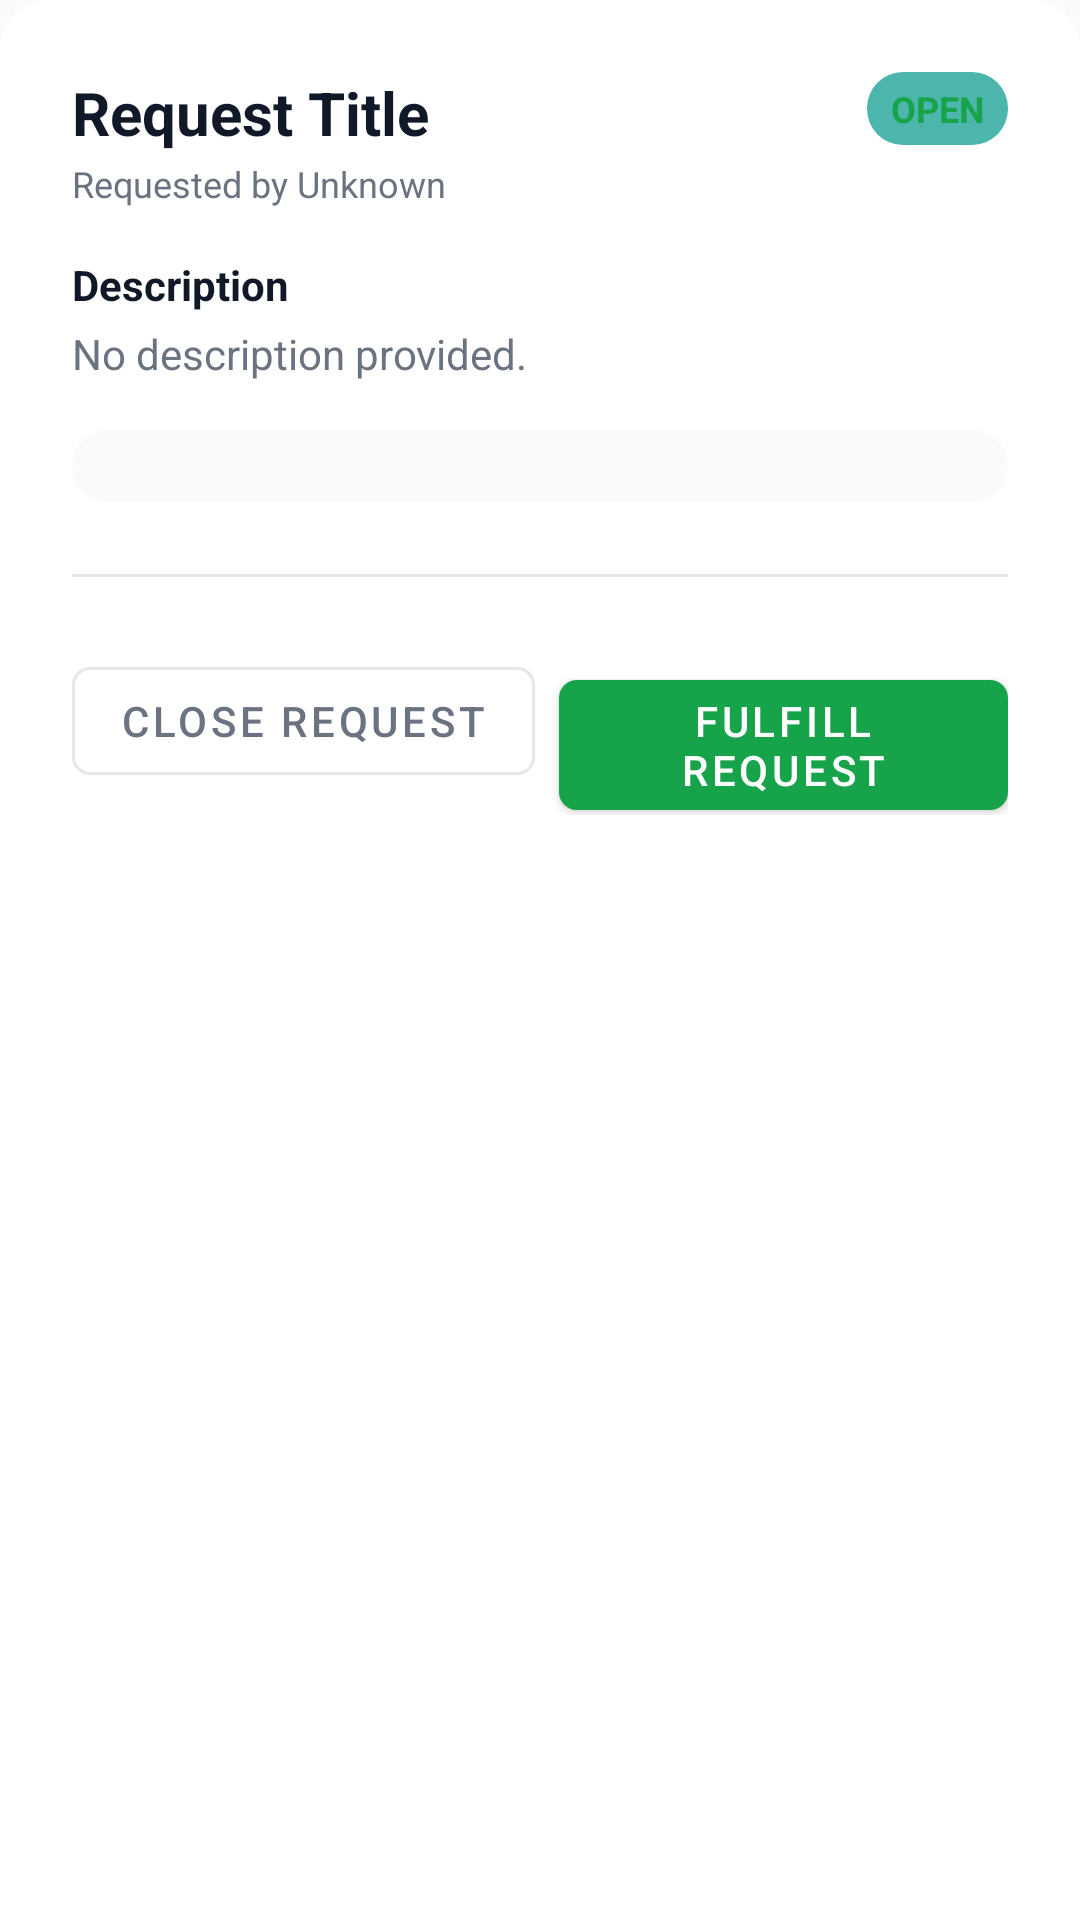

Android layout source for this screen:
<!-- AndroidManifest.xml: application theme Theme.ResearchCenter -->
<!-- res/layout/bottom_sheet_request_detail.xml -->
<?xml version="1.0" encoding="utf-8"?>
<LinearLayout xmlns:android="http://schemas.android.com/apk/res/android"
    xmlns:app="http://schemas.android.com/apk/res-auto"
    android:layout_width="match_parent"
    android:layout_height="wrap_content"
    android:orientation="vertical"
    android:background="@drawable/bottom_sheet_bg"
    android:padding="@dimen/space_6">

    
    <LinearLayout
        android:layout_width="match_parent"
        android:layout_height="wrap_content"
        android:orientation="horizontal"
        android:gravity="top"
        android:layout_marginBottom="@dimen/space_4">

        <LinearLayout
            android:layout_width="0dp"
            android:layout_height="wrap_content"
            android:layout_weight="1"
            android:orientation="vertical">

            <TextView
                android:id="@+id/tv_title"
                android:layout_width="wrap_content"
                android:layout_height="wrap_content"
                android:text="Request Title"
                android:textSize="@dimen/text_xl"
                android:textStyle="bold"
                android:textColor="@color/text_primary" />

            <TextView
                android:id="@+id/tv_subtitle"
                android:layout_width="wrap_content"
                android:layout_height="wrap_content"
                android:text="Requested by Unknown"
                android:textSize="@dimen/text_xs"
                android:textColor="@color/text_secondary"
                android:layout_marginTop="2dp" />
        </LinearLayout>

        <TextView
            android:id="@+id/tv_status_badge"
            android:layout_width="wrap_content"
            android:layout_height="wrap_content"
            android:text="OPEN"
            android:textSize="@dimen/text_xs"
            android:textStyle="bold"
            android:textColor="@color/primary_green"
            android:background="@drawable/badge_bg"
            android:paddingHorizontal="@dimen/space_2"
            android:paddingVertical="4dp"
            android:layout_marginStart="@dimen/space_3" />
    </LinearLayout>

    <ScrollView
        android:layout_width="match_parent"
        android:layout_height="wrap_content">

        <LinearLayout
            android:layout_width="match_parent"
            android:layout_height="wrap_content"
            android:orientation="vertical">

            
            <TextView
                android:layout_width="wrap_content"
                android:layout_height="wrap_content"
                android:text="Description"
                android:textSize="@dimen/text_sm"
                android:textStyle="bold"
                android:textColor="@color/text_primary"
                android:layout_marginBottom="@dimen/space_1" />

            <TextView
                android:id="@+id/tv_description"
                android:layout_width="match_parent"
                android:layout_height="wrap_content"
                android:text="No description provided."
                android:textSize="@dimen/text_sm"
                android:textColor="@color/text_secondary"
                android:layout_marginBottom="@dimen/space_4" />

            
            <LinearLayout
                android:layout_width="match_parent"
                android:layout_height="wrap_content"
                android:orientation="vertical"
                android:background="@drawable/bg_dialog_rounded"
                android:backgroundTint="@color/background_gray"
                android:padding="@dimen/space_3"
                android:layout_marginBottom="@dimen/space_6">
                
                <TextView
                    android:id="@+id/tv_closure_note"
                    android:layout_width="match_parent"
                    android:layout_height="wrap_content"
                    android:text="Fulfilled by Admin: Material has been uploaded to the repository."
                    android:textSize="@dimen/text_sm"
                    android:textColor="@color/text_primary"
                    android:visibility="gone" />
            </LinearLayout>

            <View
                android:layout_width="match_parent"
                android:layout_height="1dp"
                android:background="@color/border_color"
                android:layout_marginBottom="@dimen/space_6" />

            
            <LinearLayout
                android:layout_width="match_parent"
                android:layout_height="wrap_content"
                android:orientation="horizontal"
                android:gravity="end">

                <com.google.android.material.button.MaterialButton
                    android:id="@+id/btn_close_request"
                    style="@style/Widget.MaterialComponents.Button.OutlinedButton"
                    android:layout_width="wrap_content"
                    android:layout_height="wrap_content"
                    android:text="Close Request"
                    android:textSize="@dimen/text_sm"
                    android:textColor="@color/text_secondary"
                    app:strokeColor="@color/border_color"
                    app:cornerRadius="@dimen/radius_md"
                    android:layout_marginEnd="@dimen/space_2" />

                <com.google.android.material.button.MaterialButton
                    android:id="@+id/btn_fulfill_request"
                    android:layout_width="wrap_content"
                    android:layout_height="wrap_content"
                    android:text="Fulfill Request"
                    android:textSize="@dimen/text_sm"
                    app:backgroundTint="@color/primary_green"
                    app:cornerRadius="@dimen/radius_md" />
            </LinearLayout>

        </LinearLayout>
    </ScrollView>
</LinearLayout>
<!-- resources referenced by this layout -->
<resources>
  <color name="background_gray">#f9fafb</color>
  <color name="border_color">#e5e7eb</color>
  <color name="primary_green">#16a34a</color>
  <color name="text_primary">#111827</color>
  <color name="text_secondary">#6b7280</color>
  <dimen name="radius_md">6dp</dimen>
  <dimen name="space_1">4dp</dimen>
  <dimen name="space_2">8dp</dimen>
  <dimen name="space_3">12dp</dimen>
  <dimen name="space_4">16dp</dimen>
  <dimen name="space_6">24dp</dimen>
  <dimen name="text_sm">14sp</dimen>
  <dimen name="text_xl">20sp</dimen>
  <dimen name="text_xs">12sp</dimen>
  <!-- drawable badge_bg (drawable) -->
  <?xml version="1.0" encoding="utf-8"?>
  <shape xmlns:android="http://schemas.android.com/apk/res/android"
      android:shape="rectangle">
      <solid android:color="#4DB6AC" />
      <corners android:radius="12dp" />
  </shape>
  <!-- drawable bg_dialog_rounded (drawable) -->
  <?xml version="1.0" encoding="utf-8"?>
  <shape xmlns:android="http://schemas.android.com/apk/res/android"
      android:shape="rectangle">
      <solid android:color="@color/surface_white" />
      <corners android:radius="@dimen/radius_xl" />
      <stroke android:width="1dp" android:color="@color/border_color" />
  </shape>
  <!-- drawable bottom_sheet_bg (drawable) -->
  <?xml version="1.0" encoding="utf-8"?>
  <shape xmlns:android="http://schemas.android.com/apk/res/android">
      <solid android:color="@color/surface_white"/>
      <corners android:topLeftRadius="16dp" android:topRightRadius="16dp"/>
  </shape>
  <style name="Theme.ResearchCenter" parent="Theme.MaterialComponents.Light.NoActionBar">
          <item name="colorPrimary">@color/primary_green</item>
          <item name="colorPrimaryDark">@color/primary_green_dark</item>
          <item name="colorSecondary">@color/secondary_green</item>
          <item name="colorError">@color/error_red</item>
          <item name="android:windowBackground">@color/background_gray</item>
          <item name="bottomSheetDialogTheme">@style/Theme.ResearchCenter.BottomSheet</item>
      </style>
  <color name="surface_white">#ffffff</color>
  <dimen name="radius_xl">12dp</dimen>
  <color name="primary_green_dark">#15803d</color>
  <color name="secondary_green">#22c55e</color>
  <color name="error_red">#dc2626</color>
  <style name="Theme.ResearchCenter.BottomSheet" parent="Theme.MaterialComponents.Light.BottomSheetDialog">
          <item name="bottomSheetStyle">@style/Widget.ResearchCenter.BottomSheet</item>
          <item name="colorPrimary">@color/primary_green</item>
      </style>
  <style name="Widget.ResearchCenter.BottomSheet" parent="Widget.MaterialComponents.BottomSheet.Modal">
          <item name="shapeAppearanceOverlay">@style/ShapeAppearance.ResearchCenter.BottomSheet</item>
      </style>
  <style name="ShapeAppearance.ResearchCenter.BottomSheet" parent="">
          <item name="cornerSizeTopLeft">16dp</item>
          <item name="cornerSizeTopRight">16dp</item>
          <item name="cornerSizeBottomLeft">0dp</item>
          <item name="cornerSizeBottomRight">0dp</item>
      </style>
</resources>
